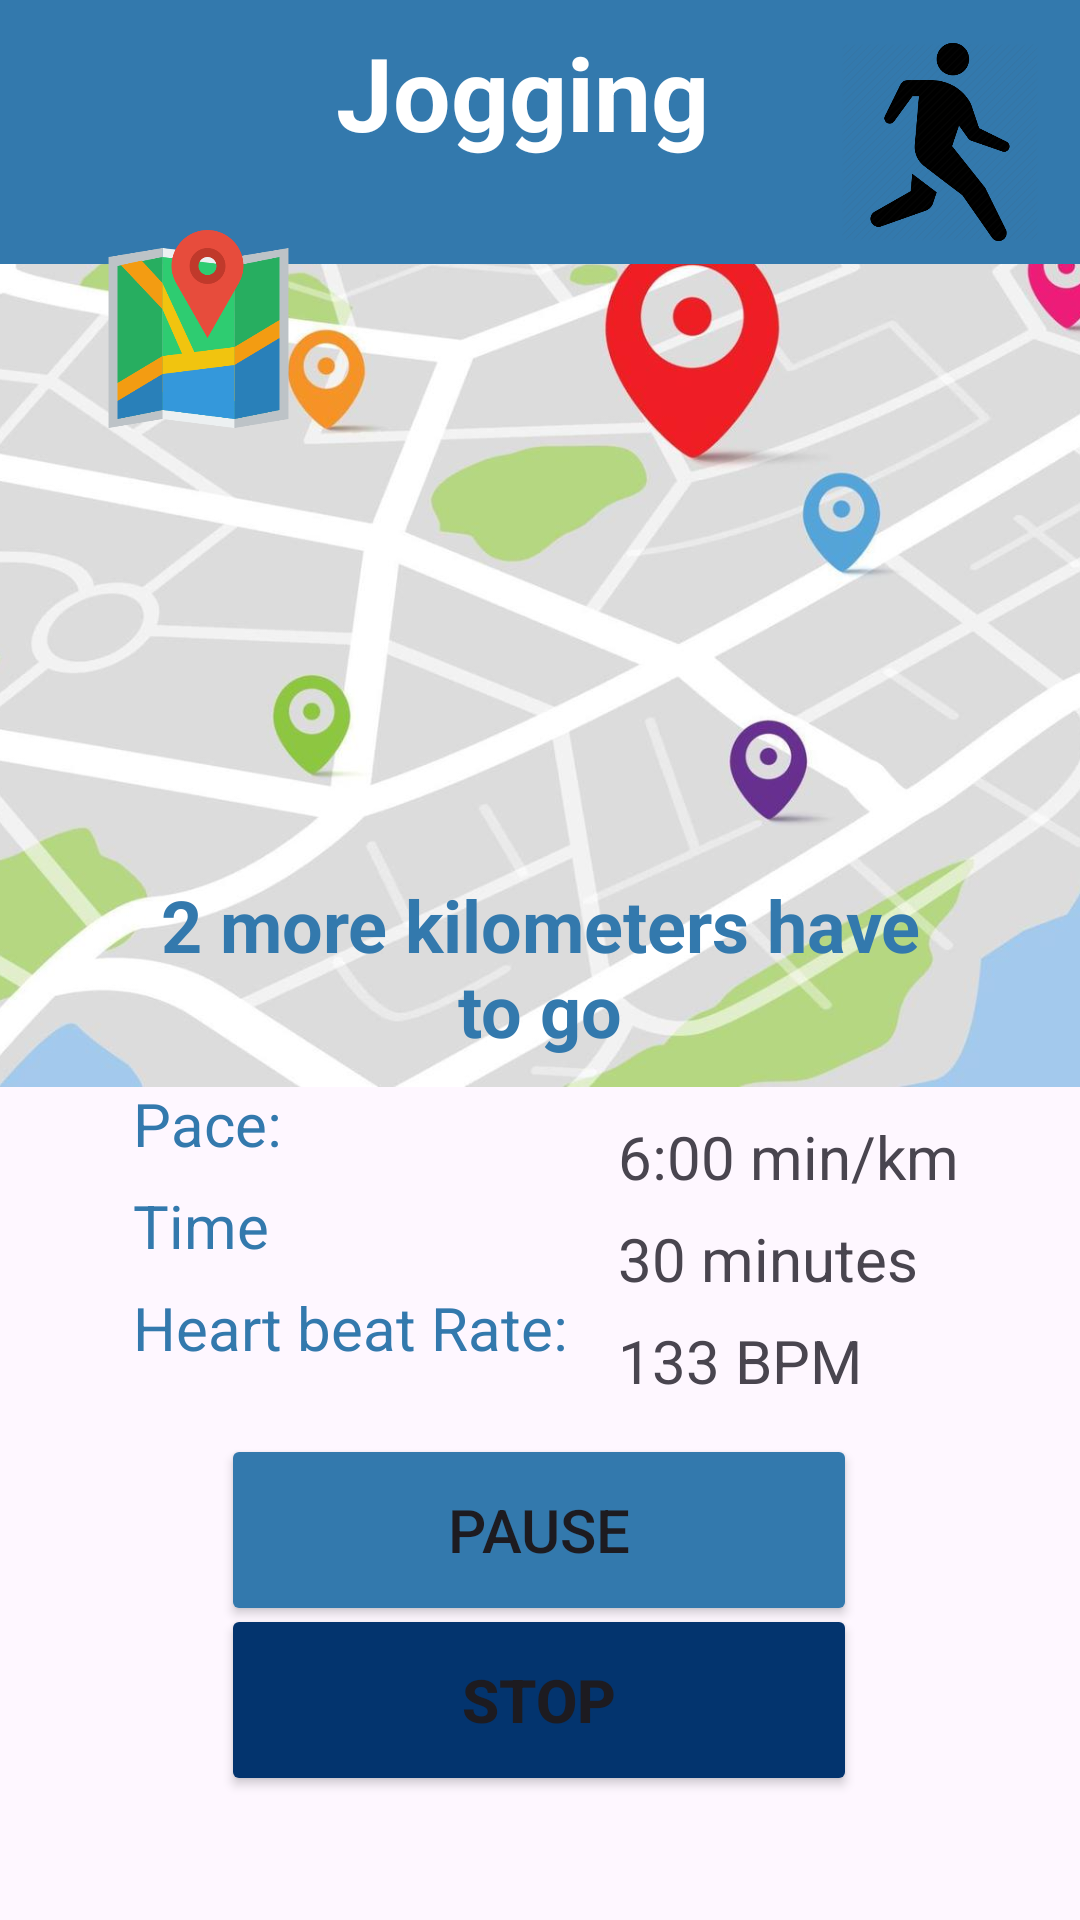

Reconstruct the res/layout file that produces this screen, plus the resources it refers to.
<!-- AndroidManifest.xml: application theme Theme.HealthHorizon -->
<!-- res/layout/activity_joggingstop.xml -->
<?xml version="1.0" encoding="utf-8"?>
<androidx.constraintlayout.widget.ConstraintLayout xmlns:android="http://schemas.android.com/apk/res/android"
    xmlns:app="http://schemas.android.com/apk/res-auto"
    xmlns:tools="http://schemas.android.com/tools"
    android:id="@+id/main"
    android:layout_width="match_parent"
    android:layout_height="match_parent"
    tools:context=".joggingstop">

    <LinearLayout
        android:layout_width="167dp"
        android:layout_height="149dp"
        android:orientation="vertical"
        app:layout_constraintBottom_toBottomOf="parent"
        app:layout_constraintEnd_toEndOf="parent"
        app:layout_constraintHorizontal_bias="0.229"
        app:layout_constraintStart_toStartOf="parent"
        app:layout_constraintTop_toTopOf="parent"
        app:layout_constraintVertical_bias="0.68">

        <TextView
            android:id="@+id/textView6"
            android:layout_width="match_parent"
            android:layout_height="wrap_content"
            android:text="Calories burned: "
            android:textColor="@color/secondaryColor"
            android:textSize="20sp" />

        <TextView
            android:id="@+id/textView1"
            android:layout_width="130dp"
            android:layout_height="34dp"
            android:text="Pace:"
            android:textColor="@color/secondaryColor"
            android:textSize="20sp" />

        <TextView
            android:id="@+id/textView2"
            android:layout_width="130dp"
            android:layout_height="34dp"
            android:text="Time"
            android:textColor="@color/secondaryColor"
            android:textSize="20sp" />

        <TextView
            android:id="@+id/textView3"
            android:layout_width="wrap_content"
            android:layout_height="40dp"
            android:text="Heart beat Rate: "
            android:textColor="@color/secondaryColor"
            android:textSize="20sp" />
    </LinearLayout>

    <LinearLayout
        android:id="@+id/linearLayout"
        android:layout_width="141dp"
        android:layout_height="145dp"
        android:orientation="vertical"
        app:layout_constraintBottom_toBottomOf="parent"
        app:layout_constraintEnd_toEndOf="parent"
        app:layout_constraintHorizontal_bias="0.94"
        app:layout_constraintStart_toStartOf="parent"
        app:layout_constraintTop_toTopOf="parent"
        app:layout_constraintVertical_bias="0.683">

        <TextView
            android:id="@+id/textView4"
            android:layout_width="130dp"
            android:layout_height="34dp"
            android:text="350"
            android:textSize="20sp" />

        <TextView
            android:id="@+id/textView5"
            android:layout_width="130dp"
            android:layout_height="34dp"
            android:text="6:00 min/km"
            android:textSize="20sp" />

        <TextView
            android:id="@+id/textView20"
            android:layout_width="130dp"
            android:layout_height="34dp"
            android:text="30 minutes"
            android:textSize="20sp" />

        <TextView
            android:id="@+id/textView25"
            android:layout_width="125dp"
            android:layout_height="30dp"
            android:text="133 BPM"
            android:textSize="20sp" />
    </LinearLayout>

    <ImageView
        android:id="@+id/imageView21"
        android:layout_width="464dp"
        android:layout_height="314dp"
        app:layout_constraintBottom_toBottomOf="parent"
        app:layout_constraintEnd_toEndOf="parent"
        app:layout_constraintHorizontal_bias="0.509"
        app:layout_constraintStart_toStartOf="parent"
        app:layout_constraintTop_toTopOf="parent"
        app:layout_constraintVertical_bias="0.155"
        app:srcCompat="@drawable/img_25" />

    <View
        android:id="@+id/view"
        android:layout_width="442dp"
        android:layout_height="88dp"
        android:background="@drawable/custom_rectangle"
        android:backgroundTint="@color/secondaryColor"
        app:layout_constraintEnd_toEndOf="parent"
        app:layout_constraintHorizontal_bias="0.513"
        app:layout_constraintStart_toStartOf="parent"
        app:layout_constraintTop_toTopOf="parent" />

    <TextView
        android:id="@+id/textView16"
        android:layout_width="176dp"
        android:layout_height="64dp"
        android:text="Jogging"
        android:textColor="@color/primaryColor"
        android:textSize="34sp"
        android:textStyle="bold"
        app:layout_constraintBottom_toBottomOf="parent"
        app:layout_constraintEnd_toEndOf="parent"
        app:layout_constraintHorizontal_bias="0.608"
        app:layout_constraintStart_toStartOf="parent"
        app:layout_constraintTop_toTopOf="parent"
        app:layout_constraintVertical_bias="0.014" />

    <ImageView
        android:id="@+id/imageView4"
        android:layout_width="66dp"
        android:layout_height="78dp"
        app:layout_constraintBottom_toBottomOf="parent"
        app:layout_constraintEnd_toEndOf="parent"
        app:layout_constraintHorizontal_bias="0.953"
        app:layout_constraintStart_toStartOf="parent"
        app:layout_constraintTop_toTopOf="parent"
        app:layout_constraintVertical_bias="0.015"
        app:srcCompat="@drawable/img_24" />

    <ImageView
        android:id="@+id/imageView6"
        android:layout_width="58dp"
        android:layout_height="44dp"
        app:layout_constraintBottom_toBottomOf="parent"
        app:layout_constraintEnd_toEndOf="@+id/view"
        app:layout_constraintHorizontal_bias="0.069"
        app:layout_constraintStart_toStartOf="parent"
        app:layout_constraintTop_toTopOf="parent"
        app:layout_constraintVertical_bias="0.018"
        app:srcCompat="@drawable/img_23" />

    <Button
        android:id="@+id/buttonjstop"
        android:layout_width="212dp"
        android:layout_height="64dp"
        android:backgroundTint="@color/accentColor"
        android:text="@string/stop"
        android:textSize="20sp"
        android:textStyle="bold"
        app:layout_constraintBottom_toBottomOf="parent"
        app:layout_constraintEnd_toEndOf="parent"
        app:layout_constraintHorizontal_bias="0.497"
        app:layout_constraintStart_toStartOf="parent"
        app:layout_constraintTop_toTopOf="parent"
        app:layout_constraintVertical_bias="0.928" />

    <ImageView
        android:id="@+id/imageView30"
        android:layout_width="89dp"
        android:layout_height="72dp"
        app:layout_constraintBottom_toBottomOf="parent"
        app:layout_constraintEnd_toEndOf="parent"
        app:layout_constraintHorizontal_bias="0.08"
        app:layout_constraintStart_toStartOf="parent"
        app:layout_constraintTop_toTopOf="parent"
        app:layout_constraintVertical_bias="0.135"
        app:srcCompat="@drawable/img_27" />

    <Button
        android:id="@+id/button"
        android:layout_width="212dp"
        android:layout_height="64dp"
        android:backgroundTint="@color/secondaryColor"
        android:text="@string/pause"
        android:textSize="20sp"
        app:layout_constraintBottom_toBottomOf="parent"
        app:layout_constraintEnd_toEndOf="parent"
        app:layout_constraintHorizontal_bias="0.497"
        app:layout_constraintStart_toStartOf="parent"
        app:layout_constraintTop_toTopOf="parent"
        app:layout_constraintVertical_bias="0.83" />

    <TextView
        android:id="@+id/textView26"
        android:layout_width="255dp"
        android:layout_height="64dp"
        android:text="2 more kilometers have to go"
        android:textAlignment="center"
        android:textColor="@color/secondaryColor"
        android:textSize="24sp"
        android:textStyle="bold"
        app:layout_constraintBottom_toBottomOf="parent"
        app:layout_constraintEnd_toEndOf="parent"
        app:layout_constraintStart_toStartOf="parent"
        app:layout_constraintTop_toTopOf="@+id/textView16" />

</androidx.constraintlayout.widget.ConstraintLayout>
<!-- resources referenced by this layout -->
<resources>
  <color name="accentColor">#03346E</color>
  <color name="primaryColor">#FFFF</color>
  <color name="secondaryColor">#3379AD</color>
  <!-- drawable custom_rectangle (drawable) -->
  <?xml version="1.0" encoding="utf-8"?>
  <shape xmlns:android="http://schemas.android.com/apk/res/android">
      <solid android:color="#3379AD" />
      <corners
          android:bottomLeftRadius="24dp"
          android:bottomRightRadius="24dp" />
  </shape>
  <!-- drawable img_24: png bitmap (drawable, 30936 bytes) -->
  <!-- drawable img_25: png bitmap (drawable, 707383 bytes) -->
  <!-- drawable img_27: png bitmap (drawable, 19687 bytes) -->
  <string name="pause">PAUSE</string>
  <string name="stop">STOP</string>
  <style name="Theme.HealthHorizon" parent="Base.Theme.HealthHorizon" />
  <style name="Base.Theme.HealthHorizon" parent="Theme.Material3.DayNight.NoActionBar">
          
          
      </style>
</resources>
